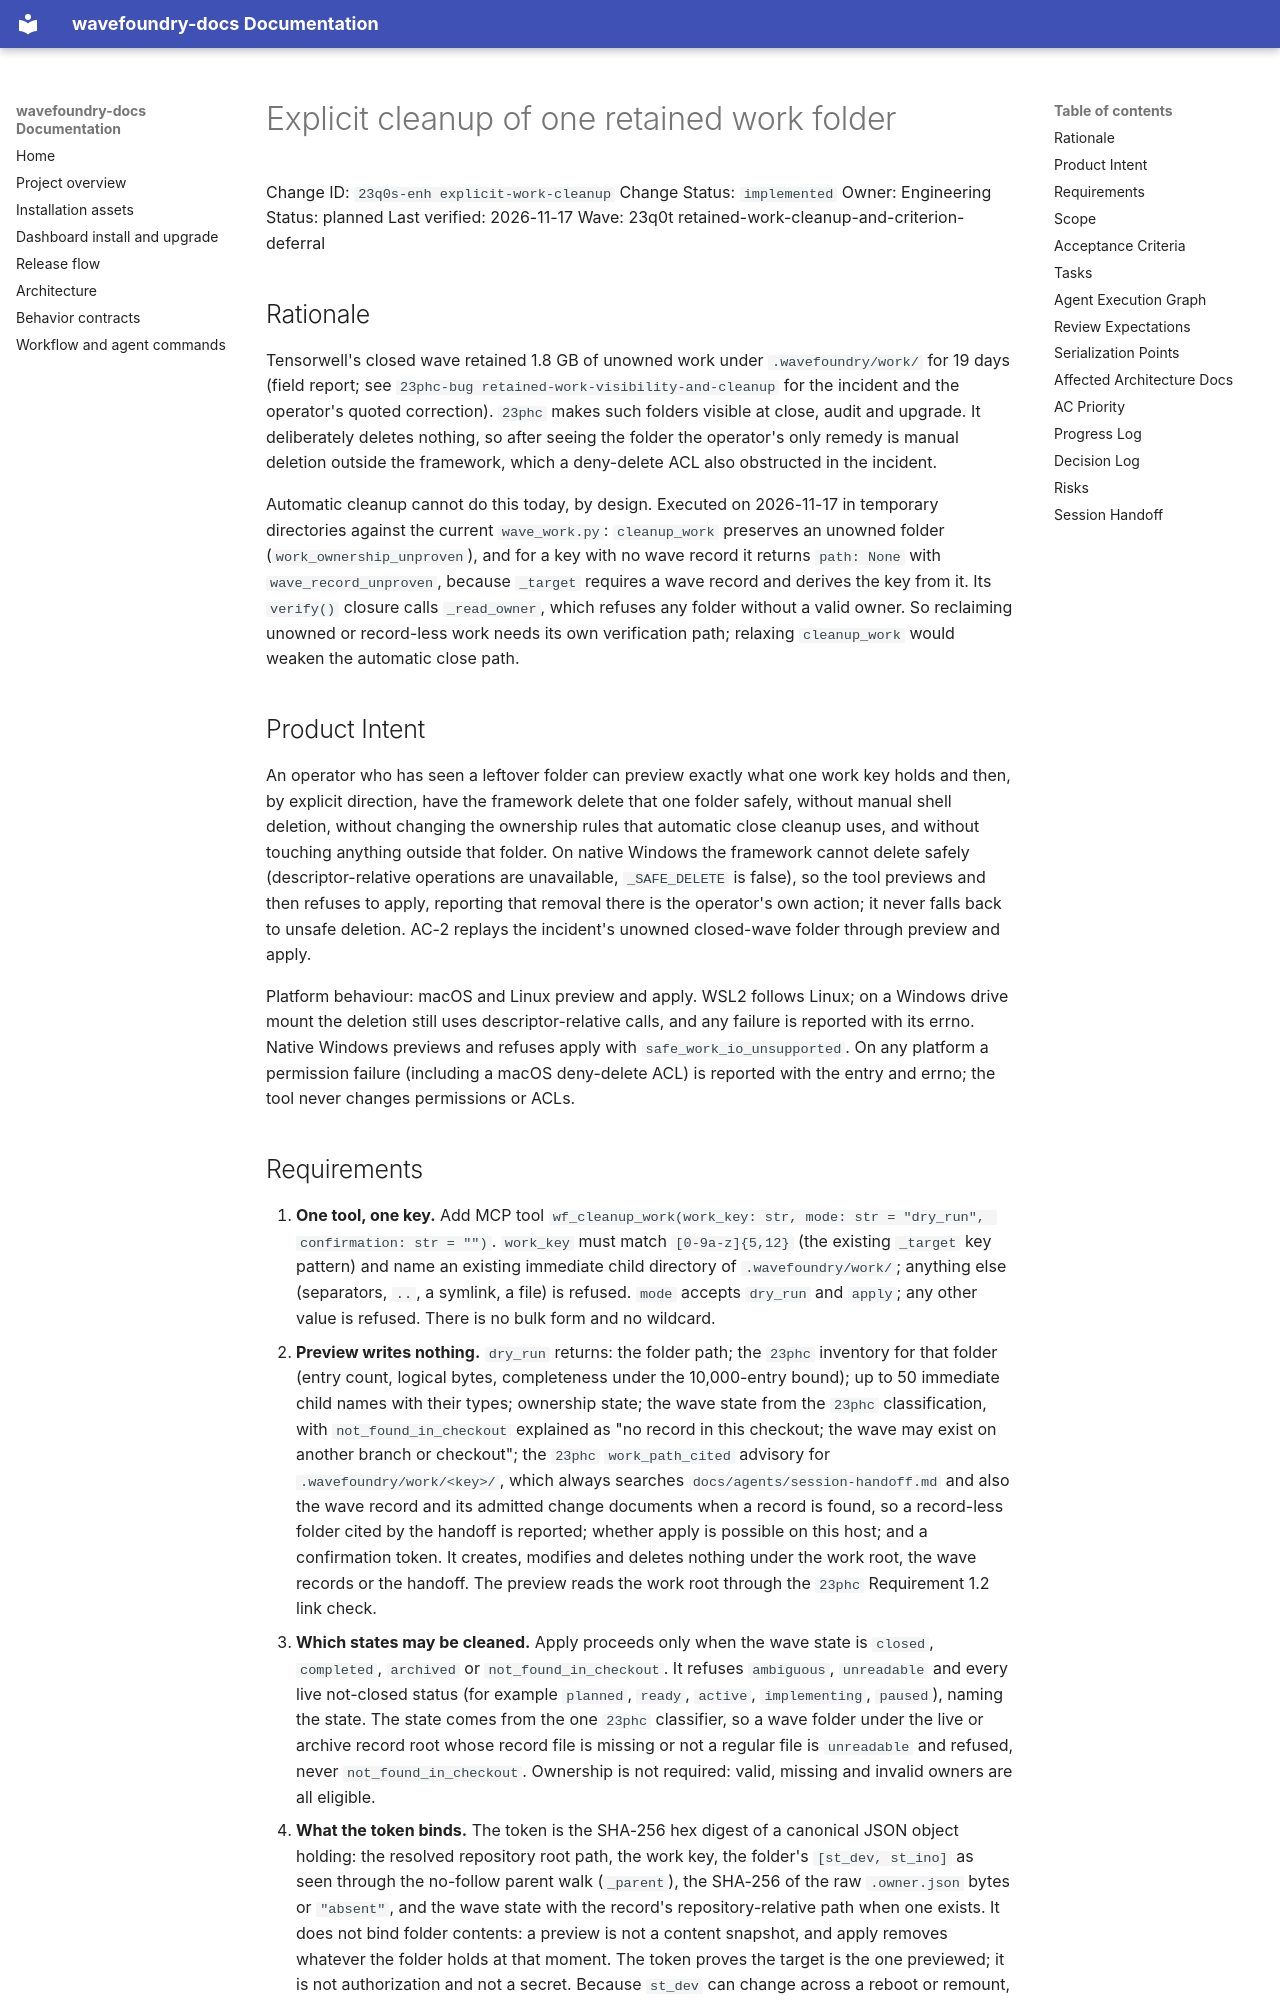

repository: coryhacking/wavefoundry · page: waves/23q0t retained-work-cleanup-and-criterion-deferral/23q0s-enh explicit-work-cleanup/index.html · generator: mkdocs

# Explicit cleanup of one retained work folder

Change ID: `23q0s-enh explicit-work-cleanup`
Change Status: `implemented`
Owner: Engineering
Status: planned
Last verified: 2026-11-17
Wave: 23q0t retained-work-cleanup-and-criterion-deferral

## Rationale

Tensorwell's closed wave retained 1.8 GB of unowned work under `.wavefoundry/work/` for 19 days (field report; see `23phc-bug retained-work-visibility-and-cleanup` for the incident and the operator's quoted correction). `23phc` makes such folders visible at close, audit and upgrade. It deliberately deletes nothing, so after seeing the folder the operator's only remedy is manual deletion outside the framework, which a deny-delete ACL also obstructed in the incident.

Automatic cleanup cannot do this today, by design. Executed on 2026-11-17 in temporary directories against the current `wave_work.py`: `cleanup_work` preserves an unowned folder (`work_ownership_unproven`), and for a key with no wave record it returns `path: None` with `wave_record_unproven`, because `_target` requires a wave record and derives the key from it. Its `verify()` closure calls `_read_owner`, which refuses any folder without a valid owner. So reclaiming unowned or record-less work needs its own verification path; relaxing `cleanup_work` would weaken the automatic close path.

## Product Intent

An operator who has seen a leftover folder can preview exactly what one work key holds and then, by explicit direction, have the framework delete that one folder safely, without manual shell deletion, without changing the ownership rules that automatic close cleanup uses, and without touching anything outside that folder. On native Windows the framework cannot delete safely (descriptor-relative operations are unavailable, `_SAFE_DELETE` is false), so the tool previews and then refuses to apply, reporting that removal there is the operator's own action; it never falls back to unsafe deletion. AC-2 replays the incident's unowned closed-wave folder through preview and apply.

Platform behaviour: macOS and Linux preview and apply. WSL2 follows Linux; on a Windows drive mount the deletion still uses descriptor-relative calls, and any failure is reported with its errno. Native Windows previews and refuses apply with `safe_work_io_unsupported`. On any platform a permission failure (including a macOS deny-delete ACL) is reported with the entry and errno; the tool never changes permissions or ACLs.
